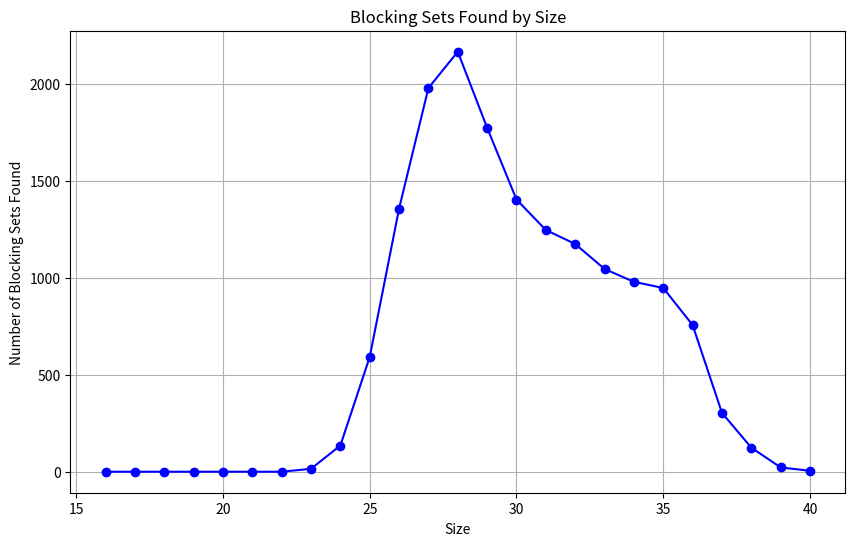

Reproduce this figure in Python.
import matplotlib.pyplot as plt

# Data
sizes = list(range(16, 41))
blocking_sets = [
    0, 0, 0, 0, 0, 0, 0, 15, 135, 591, 1356, 1978, 2165, 1773, 1403, 1246, 1174, 1045, 979, 947, 756, 303, 124, 22, 5
]

# Plotting the data
plt.figure(figsize=(10, 6))
plt.plot(sizes, blocking_sets, marker='o', linestyle='-', color='b')

# Adding titles and labels
plt.title('Blocking Sets Found by Size')
plt.xlabel('Size')
plt.ylabel('Number of Blocking Sets Found')

# Display the plot
plt.grid(True)
plt.show()
